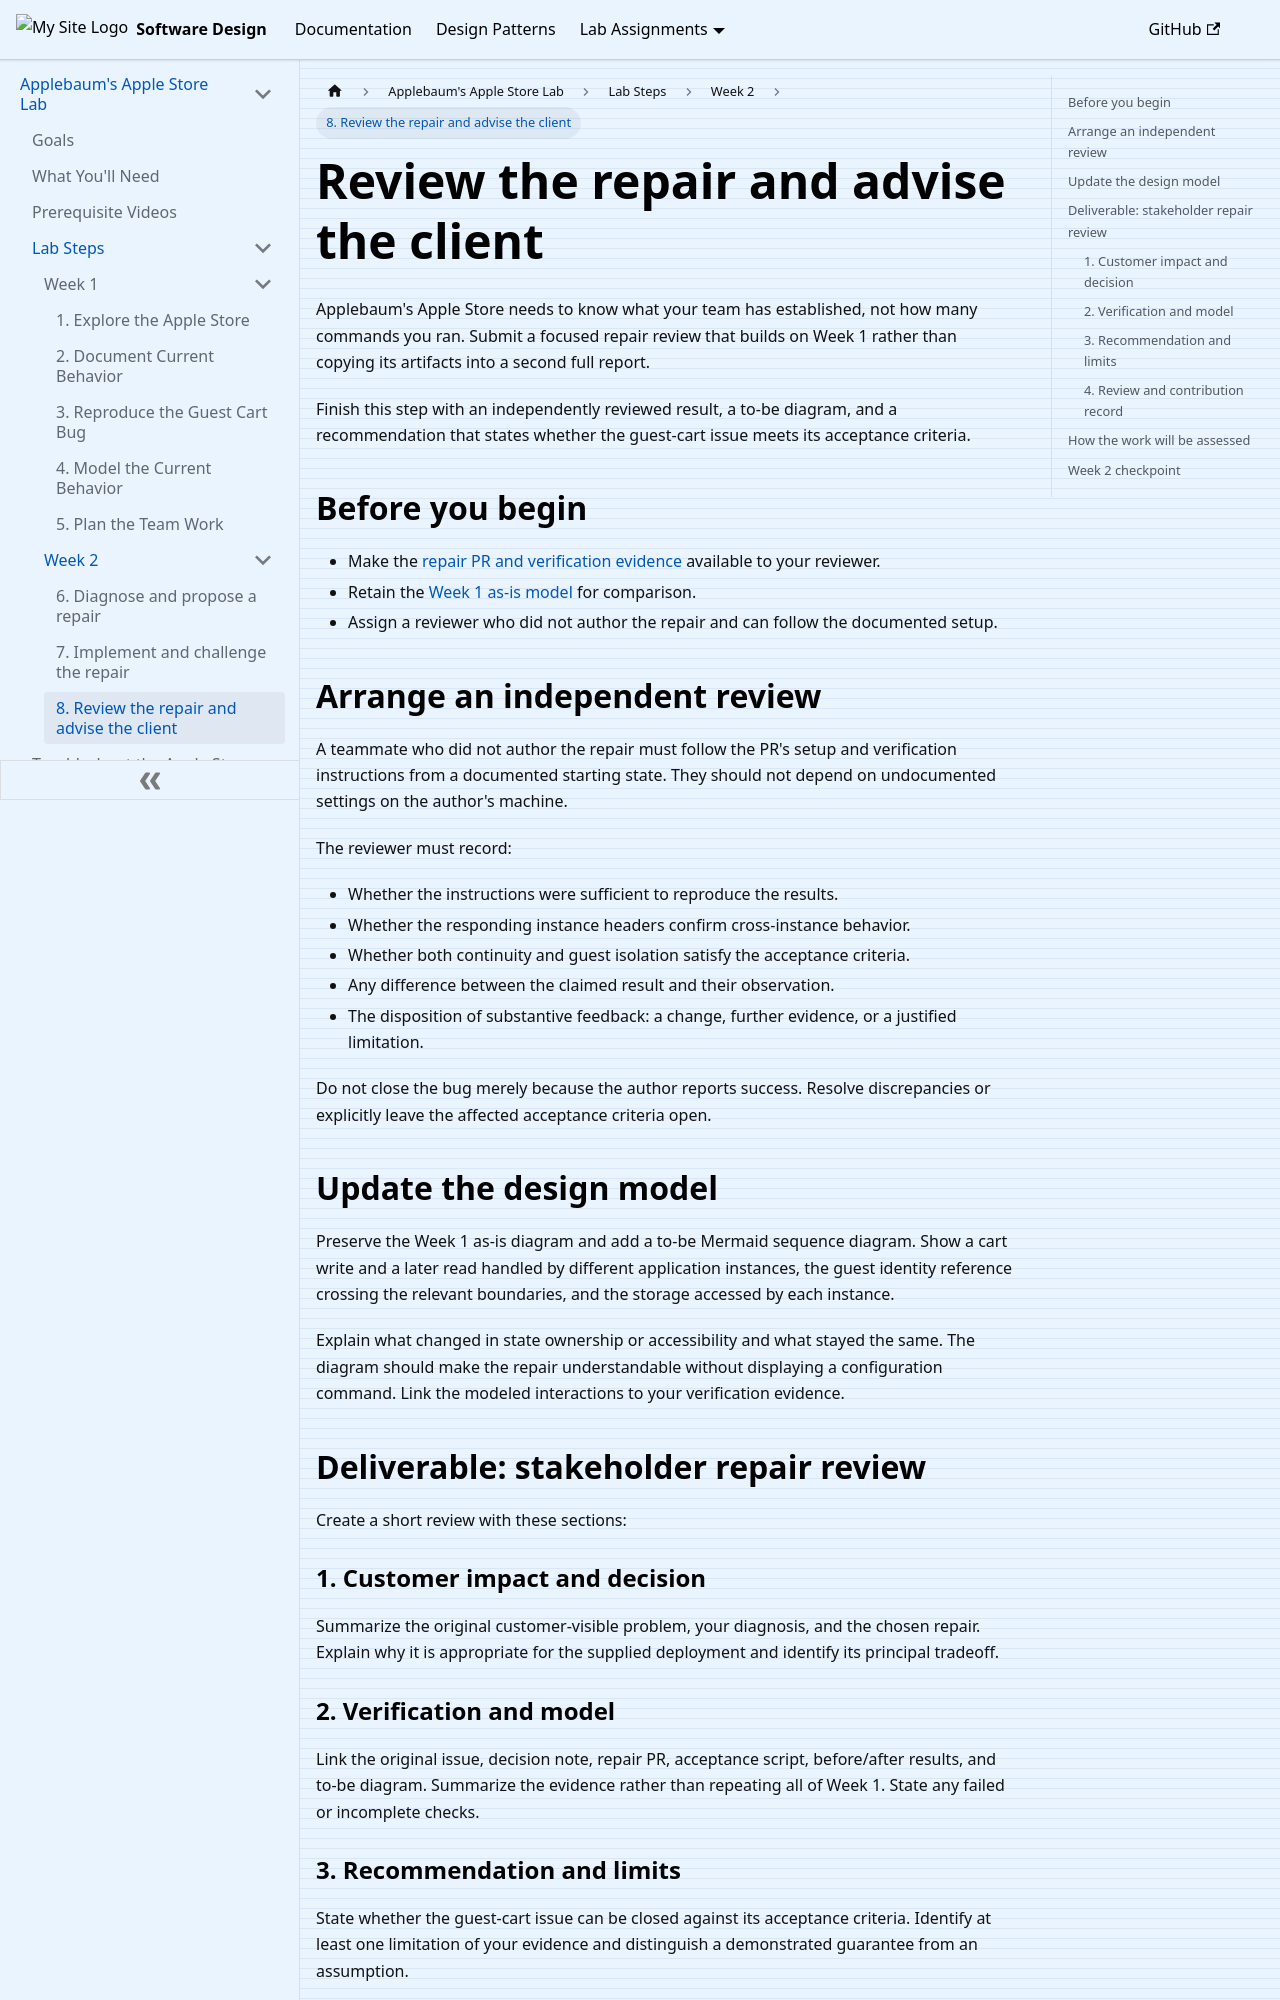

repository: ApplebaumIan/software-design · page: labs/apple-store-lab/steps/week-two/write-report.html · generator: docusaurus

---
title: "8. Review the repair and advise the client"
description: "Have a teammate reproduce the result and give Applebaum's Apple Store a bounded, evidence-based repair recommendation."
sidebar_position: 8
---

# Review the repair and advise the client

Applebaum's Apple Store needs to know what your team has established, not how many commands you ran. Submit a focused repair review that builds on Week 1 rather than copying its artifacts into a second full report.

Finish this step with an independently reviewed result, a to-be diagram, and a recommendation that states whether the guest-cart issue meets its acceptance criteria.

## Before you begin

- Make the [repair PR and verification evidence](./verify-with-tests.md) available to your reviewer.
- Retain the [Week 1 as-is model](../week-one/map-state.md) for comparison.
- Assign a reviewer who did not author the repair and can follow the documented setup.

## Arrange an independent review

A teammate who did not author the repair must follow the PR's setup and verification instructions from a documented starting state. They should not depend on undocumented settings on the author's machine.

The reviewer must record:

- Whether the instructions were sufficient to reproduce the results.
- Whether the responding instance headers confirm cross-instance behavior.
- Whether both continuity and guest isolation satisfy the acceptance criteria.
- Any difference between the claimed result and their observation.
- The disposition of substantive feedback: a change, further evidence, or a justified limitation.

Do not close the bug merely because the author reports success. Resolve discrepancies or explicitly leave the affected acceptance criteria open.

## Update the design model

Preserve the Week 1 as-is diagram and add a to-be Mermaid sequence diagram. Show a cart write and a later read handled by different application instances, the guest identity reference crossing the relevant boundaries, and the storage accessed by each instance.

Explain what changed in state ownership or accessibility and what stayed the same. The diagram should make the repair understandable without displaying a configuration command. Link the modeled interactions to your verification evidence.

## Deliverable: stakeholder repair review

Create a short review with these sections:

### 1. Customer impact and decision

Summarize the original customer-visible problem, your diagnosis, and the chosen repair. Explain why it is appropriate for the supplied deployment and identify its principal tradeoff.
